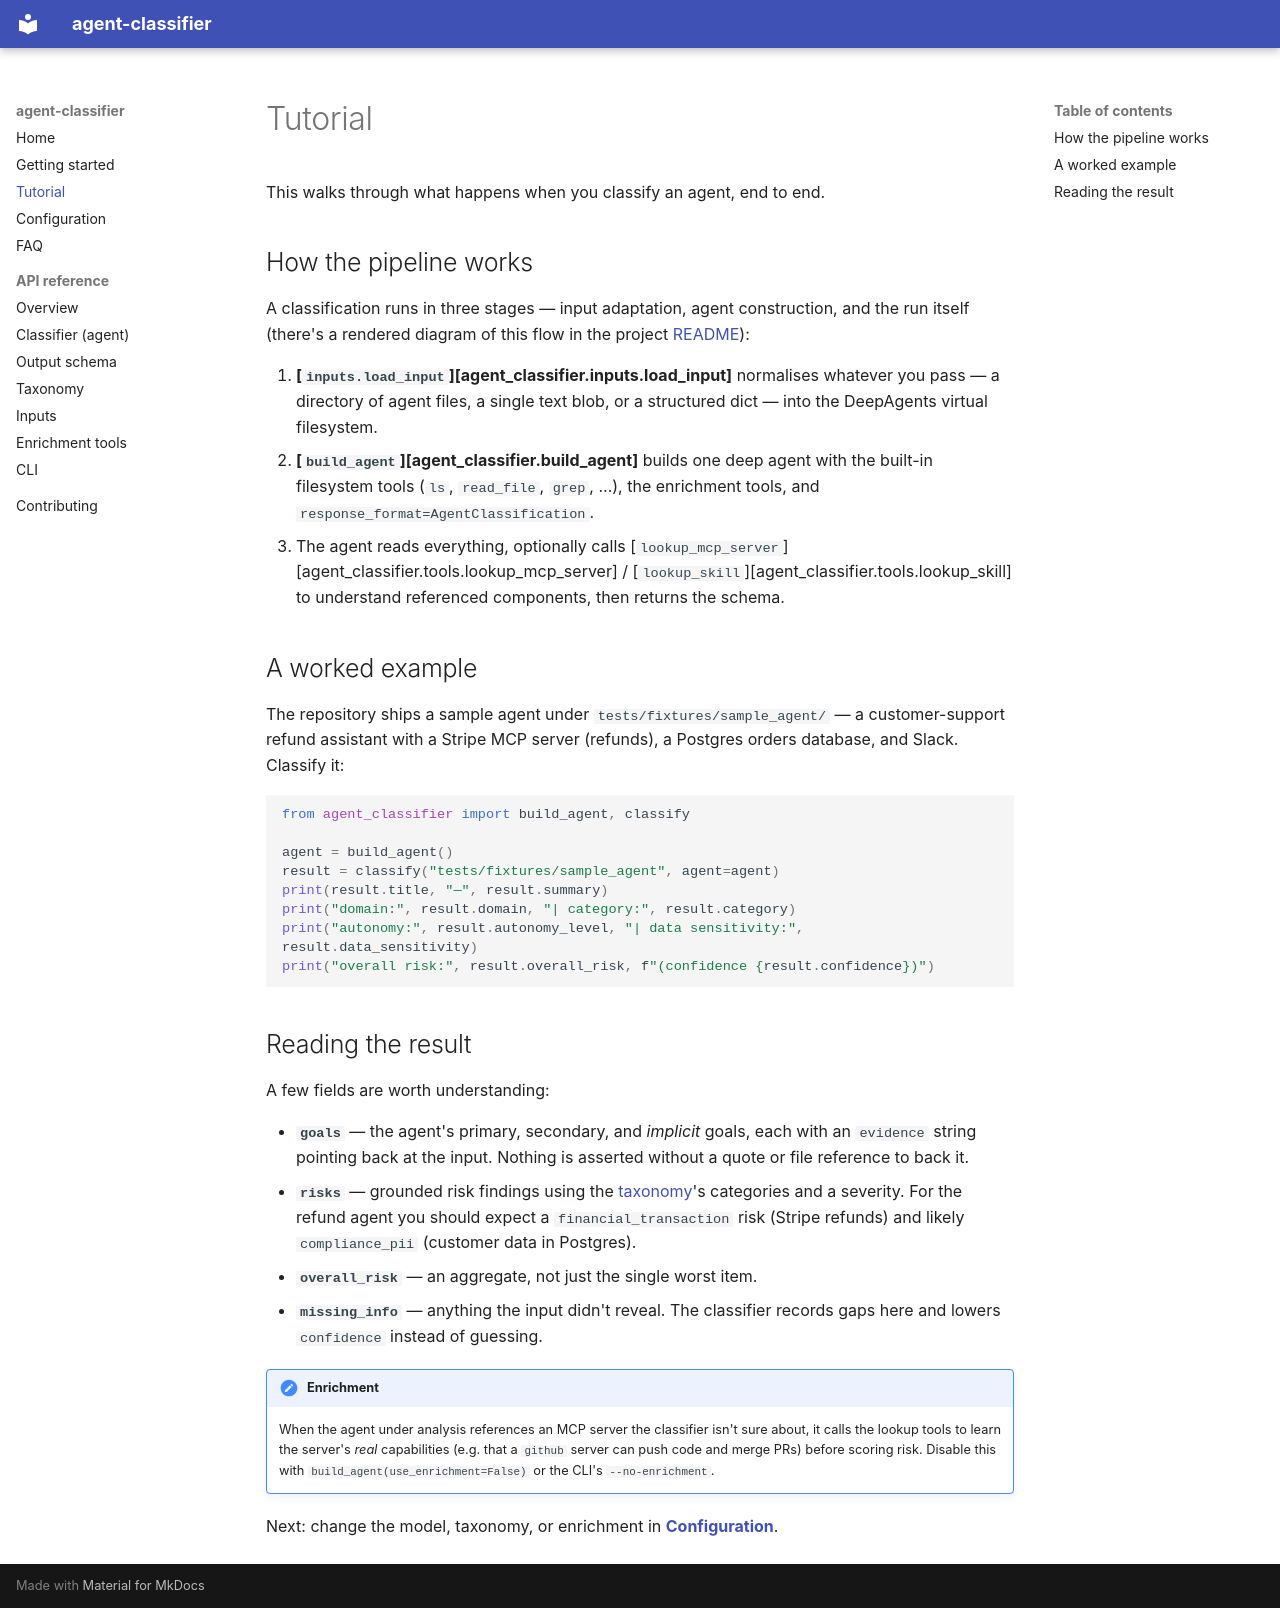

repository: jrebiffe/agent_classifier · page: tutorial/index.html · generator: mkdocs

# Tutorial

This walks through what happens when you classify an agent, end to end.

## How the pipeline works

A classification runs in three stages — input adaptation, agent construction, and the
run itself (there's a rendered diagram of this flow in the project
[README](https://github.com/jrebiffe/agent_classifier#how-it-works)):

1. **[`inputs.load_input`][agent_classifier.inputs.load_input]** normalises whatever you
    pass — a directory of agent files, a single text blob, or a structured dict — into
    the DeepAgents virtual filesystem.
2. **[`build_agent`][agent_classifier.build_agent]** builds one deep agent with the
    built-in filesystem tools (`ls`, `read_file`, `grep`, …), the enrichment tools, and
    `response_format=AgentClassification`.
3. The agent reads everything, optionally calls
    [`lookup_mcp_server`][agent_classifier.tools.lookup_mcp_server] /
    [`lookup_skill`][agent_classifier.tools.lookup_skill] to understand referenced
    components, then returns the schema.

## A worked example

The repository ships a sample agent under `tests/fixtures/sample_agent/` — a
customer-support refund assistant with a Stripe MCP server (refunds), a Postgres orders
database, and Slack. Classify it:

```python
from agent_classifier import build_agent, classify

agent = build_agent()
result = classify("tests/fixtures/sample_agent", agent=agent)
print(result.title, "—", result.summary)
print("domain:", result.domain, "| category:", result.category)
print("autonomy:", result.autonomy_level, "| data sensitivity:", result.data_sensitivity)
print("overall risk:", result.overall_risk, f"(confidence {result.confidence})")
```

## Reading the result

A few fields are worth understanding:

- **`goals`** — the agent's primary, secondary, and *implicit* goals, each with an
    `evidence` string pointing back at the input. Nothing is asserted without a quote or
    file reference to back it.
- **`risks`** — grounded risk findings using the [taxonomy](reference/taxonomy.md)'s
    categories and a severity. For the refund agent you should expect a
    `financial_transaction` risk (Stripe refunds) and likely `compliance_pii` (customer
    data in Postgres).
- **`overall_risk`** — an aggregate, not just the single worst item.
- **`missing_info`** — anything the input didn't reveal. The classifier records gaps
    here and lowers `confidence` instead of guessing.

!!! note "Enrichment"

    When the agent under analysis references an MCP server the classifier isn't sure about,
    it calls the lookup tools to learn the server's *real* capabilities (e.g. that a
    `github` server can push code and merge PRs) before scoring risk. Disable this with
    `build_agent(use_enrichment=False)` or the CLI's `--no-enrichment`.

Next: change the model, taxonomy, or enrichment in
**[Configuration](configuration.md)**.
